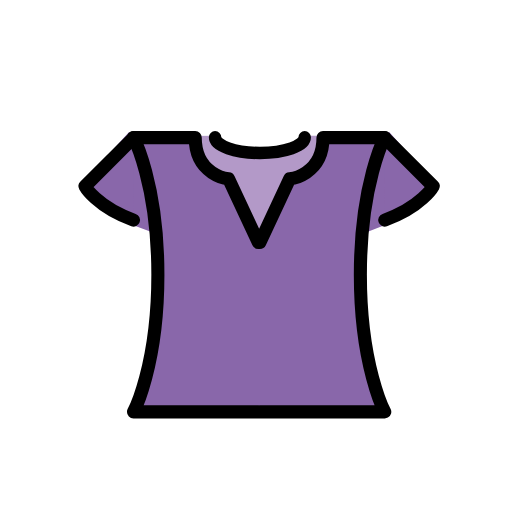
t = 0.00 s
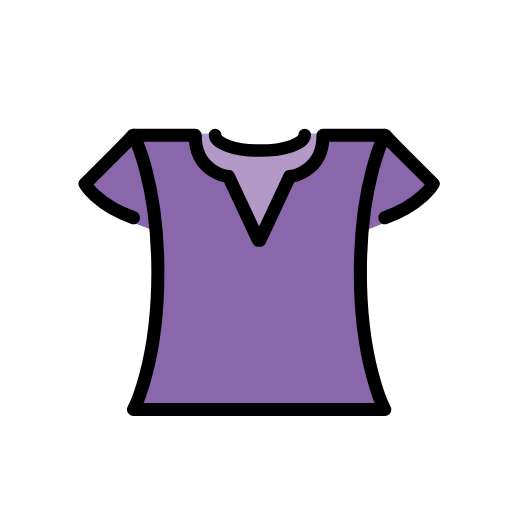
t = 0.48 s
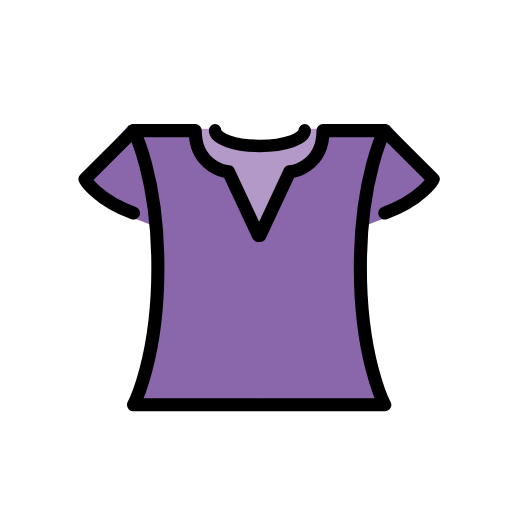
t = 1.43 s
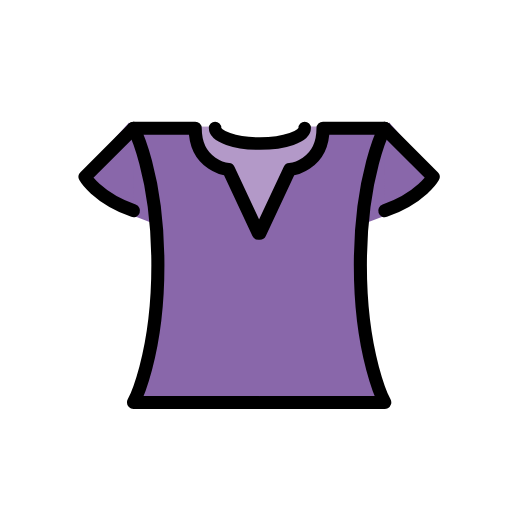
t = 1.90 s
t = 2.38 s: frame unchanged from t = 1.43 s, image omitted
t = 3.33 s: frame unchanged from t = 0.48 s, image omitted

The animated SVG that drew these frames (rendered in a browser with its animation timeline set to each time). Animation: 1 SMIL element (animateTransform=1); one cycle of 3.80 s, repeats indefinitely.

<?xml version='1.0' encoding='utf-8'?>
<svg xmlns="http://www.w3.org/2000/svg" id="emoji" viewBox="-5 -5 82 82" width="200" height="200" role="img">
  <title>OpenMoji: woman’s clothes</title><g><g id="color">
    <path fill="#8967aa" stroke="#8967aa" stroke-miterlimit="10" stroke-width="2" d="m16.4116,16.7902l-7.3166,8.1192s1.3568,2.9628,7.282,5.0874l3.5563,1.3571" />
    <path fill="#8967aa" d="m16.4116,16.7902l-7.7891,7.7891s1.8293,3.2929,7.7545,5.4175" />
    <path fill="#8967aa" stroke="#8967aa" stroke-miterlimit="10" stroke-width="2" d="m56.5884,16.7902l7.2584,8.1598s-1.2986,2.9221-7.2238,5.0468l-3.3807,1.3017" />
    <path fill="#8967aa" d="m56.5884,16.7902l7.7891,7.7891s-1.8293,3.2929-7.7545,5.4175" />
    <path fill="#b399c8" d="m29.4793,16.747c0,1.4542,3.2125,2.6331,7.1753,2.6331s7.1752-1.1789,7.1752-2.6331h2.9358l-2.9358,13.6195-8.155,5.3237-8.8069-8.9978-1.6335-9.903,4.2449-.0424Z" />
    <path fill="#8967aa" d="m36.3775,60.7083h-20s3.908-7.2615,3.908-21.9591-3.908-21.9591-3.908-21.9591h9.8889c0,6.0818,5.337,6.6033,5.337,6.6033l4.7741,10.2047h.245l4.7741-10.2047s5.3369-.5215,5.3369-6.6033h9.8889s-3.908,7.2615-3.908,21.9591,3.908,21.9591,3.908,21.9591h-20" />
  </g>
  <g id="line">
    <path fill="none" stroke="#000" stroke-linecap="round" stroke-linejoin="round" stroke-width="2.0957" d="m56.5884,17.0402l7.7891,7.7891s-1.8293,3.2929-7.7545,5.4175" />
    <path fill="none" stroke="#000" stroke-linecap="round" stroke-linejoin="round" stroke-width="2.0957" d="m16.4116,17.0402l-7.7891,7.7891s1.8293,3.2929,7.7545,5.4175" />
    <path fill="none" stroke="#000" stroke-linecap="round" stroke-linejoin="round" stroke-width="2.0957" d="m36.3775,60.9583h-20s3.908-7.2615,3.908-21.9591-3.908-21.9591-3.908-21.9591h9.8889c0,6.0818,5.337,6.6033,5.337,6.6033l4.7741,10.2047h.245l4.7741-10.2047s5.3369-.5215,5.3369-6.6033h9.8889s-3.908,7.2615-3.908,21.9591,3.908,21.9591,3.908,21.9591h-20" />
    <path fill="none" stroke="#000" stroke-linecap="round" stroke-linejoin="round" stroke-width="2" d="m43.7978,17c0,1.3775-3.2125,2.4941-7.1753,2.4941s-7.1752-1.1166-7.1752-2.4941" />
  </g>
<animateTransform attributeName="transform" type="translate" values="0 0;0 -1.5;0 0" dur="3.8s" repeatCount="indefinite" /></g></svg>
